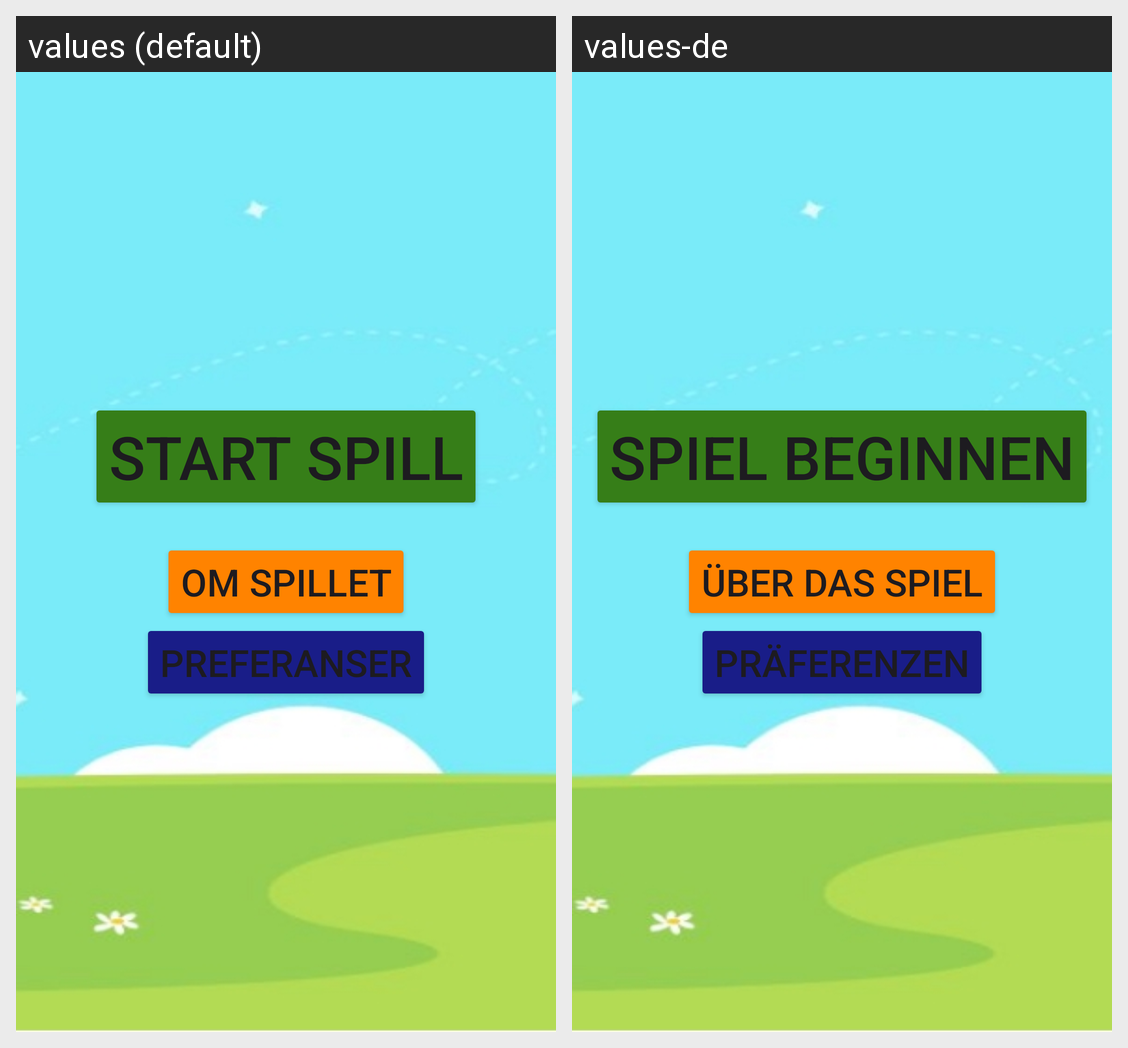

For this localized Android screen grid, give each drawn string resource with its value in every locale shown.
Android screen res/layout/activity_main.xml rendered under 2 locales, left to right: values (default), values-de. Device: Nexus 5 (rendered at 1080×1920; each locale shown at half size, 540×960, under a caption strip naming it); theme Theme.S362049_mappe1.
Strings drawn on this screen, with the default value and each locale's value (text and hints the layout hard-codes, and strings that could not be matched under every locale, appear in the picture but are not listed):

start
  values: Start spill
  values-de: Spiel beginnen

omspillet
  values: Om spillet
  values-de: Über das Spiel

pref
  values: Preferanser
  values-de: Präferenzen
